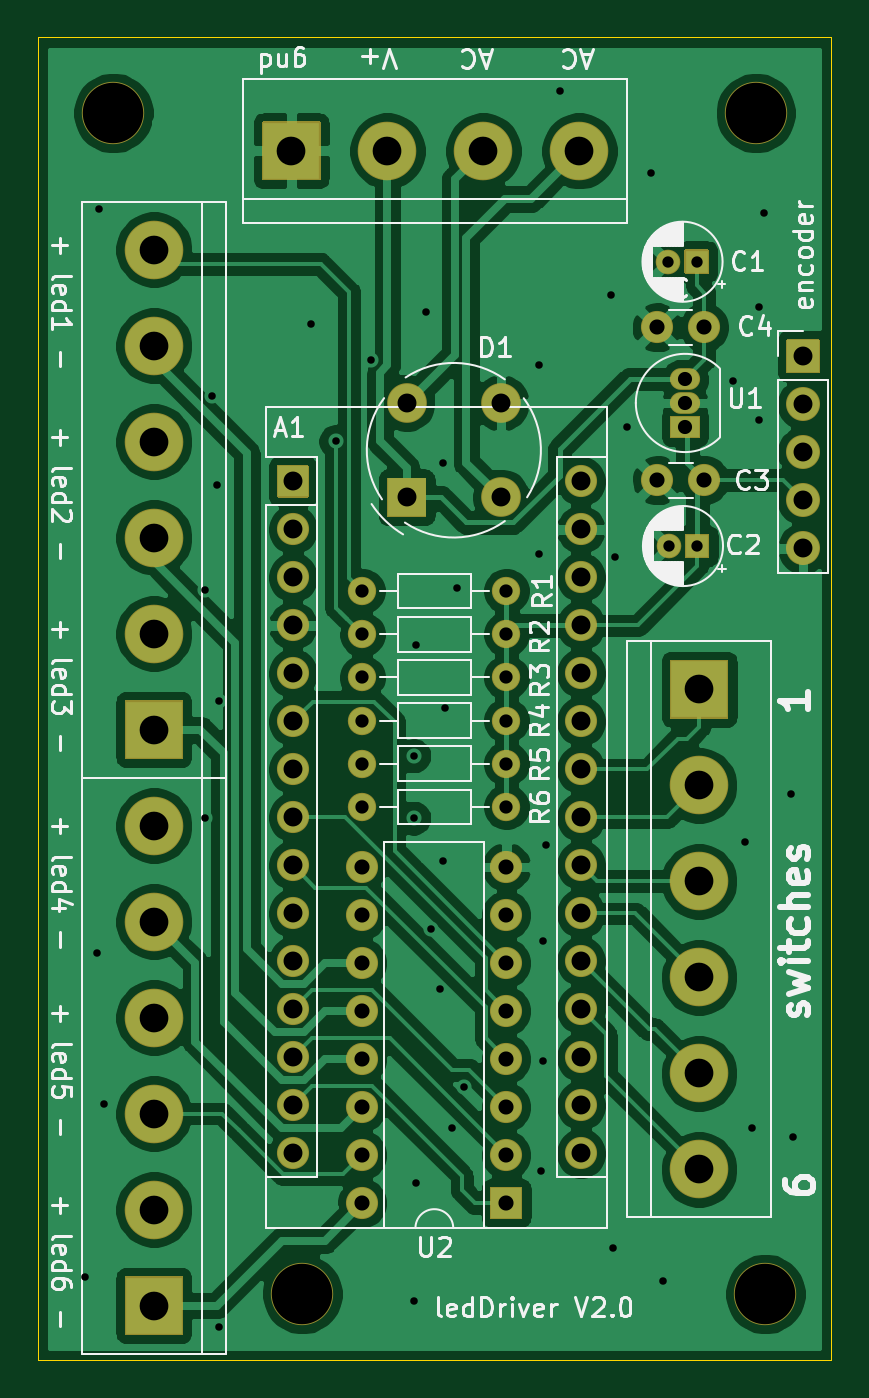
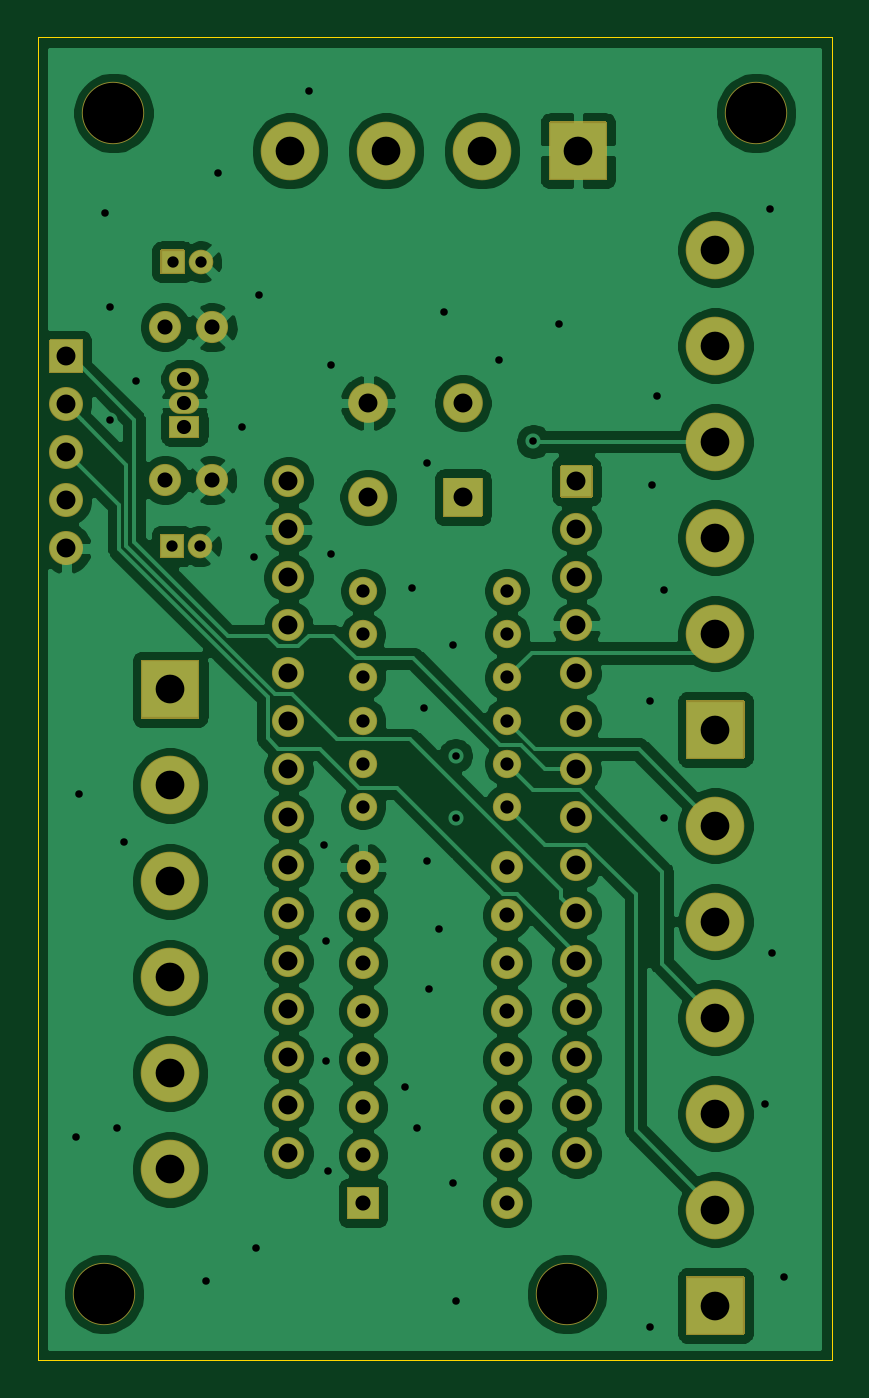
Circuit board: 11 layer files. Board 42.0 x 70.0 mm.
- bottom_copper: leddriver-B_Cu.gbr (140934 bytes)
- bottom_mask: leddriver-B_Mask.gbr (7075 bytes)
- paste: leddriver-B_Paste.gbr (462 bytes)
- bottom_silk: leddriver-B_SilkS.gbr (463 bytes)
- outline: leddriver-Edge_Cuts.gbr (688 bytes)
- top_copper: leddriver-F_Cu.gbr (144773 bytes)
- top_mask: leddriver-F_Mask.gbr (7075 bytes)
- paste: leddriver-F_Paste.gbr (462 bytes)
- top_silk: leddriver-F_SilkS.gbr (40331 bytes)
- drill: leddriver-NPTH.drl (348 bytes)
- drill: leddriver-PTH.drl (2553 bytes)

=== bottom_copper: leddriver-B_Cu.gbr (140934 bytes, source omitted) ===
=== bottom_mask: leddriver-B_Mask.gbr (7075 bytes, source omitted) ===
=== paste: leddriver-B_Paste.gbr ===
%TF.GenerationSoftware,KiCad,Pcbnew,(5.1.12)-1*%
%TF.CreationDate,2022-01-07T12:55:28+01:00*%
%TF.ProjectId,leddriver,6c656464-7269-4766-9572-2e6b69636164,rev?*%
%TF.SameCoordinates,Original*%
%TF.FileFunction,Paste,Bot*%
%TF.FilePolarity,Positive*%
%FSLAX46Y46*%
G04 Gerber Fmt 4.6, Leading zero omitted, Abs format (unit mm)*
G04 Created by KiCad (PCBNEW (5.1.12)-1) date 2022-01-07 12:55:28*
%MOMM*%
%LPD*%
G01*
G04 APERTURE LIST*
G04 APERTURE END LIST*
M02*

=== bottom_silk: leddriver-B_SilkS.gbr ===
%TF.GenerationSoftware,KiCad,Pcbnew,(5.1.12)-1*%
%TF.CreationDate,2022-01-07T12:55:28+01:00*%
%TF.ProjectId,leddriver,6c656464-7269-4766-9572-2e6b69636164,rev?*%
%TF.SameCoordinates,Original*%
%TF.FileFunction,Legend,Bot*%
%TF.FilePolarity,Positive*%
%FSLAX46Y46*%
G04 Gerber Fmt 4.6, Leading zero omitted, Abs format (unit mm)*
G04 Created by KiCad (PCBNEW (5.1.12)-1) date 2022-01-07 12:55:28*
%MOMM*%
%LPD*%
G01*
G04 APERTURE LIST*
G04 APERTURE END LIST*
M02*

=== outline: leddriver-Edge_Cuts.gbr ===
%TF.GenerationSoftware,KiCad,Pcbnew,(5.1.12)-1*%
%TF.CreationDate,2022-01-07T12:55:28+01:00*%
%TF.ProjectId,leddriver,6c656464-7269-4766-9572-2e6b69636164,rev?*%
%TF.SameCoordinates,Original*%
%TF.FileFunction,Profile,NP*%
%FSLAX46Y46*%
G04 Gerber Fmt 4.6, Leading zero omitted, Abs format (unit mm)*
G04 Created by KiCad (PCBNEW (5.1.12)-1) date 2022-01-07 12:55:28*
%MOMM*%
%LPD*%
G01*
G04 APERTURE LIST*
%TA.AperFunction,Profile*%
%ADD10C,0.050000*%
%TD*%
G04 APERTURE END LIST*
D10*
X61000000Y-18500000D02*
X61000000Y-88500000D01*
X103000000Y-18500000D02*
X61000000Y-18500000D01*
X103000000Y-88500000D02*
X103000000Y-18500000D01*
X61000000Y-88500000D02*
X103000000Y-88500000D01*
M02*

=== top_copper: leddriver-F_Cu.gbr (144773 bytes, source omitted) ===
=== top_mask: leddriver-F_Mask.gbr (7075 bytes, source omitted) ===
=== paste: leddriver-F_Paste.gbr ===
%TF.GenerationSoftware,KiCad,Pcbnew,(5.1.12)-1*%
%TF.CreationDate,2022-01-07T12:55:28+01:00*%
%TF.ProjectId,leddriver,6c656464-7269-4766-9572-2e6b69636164,rev?*%
%TF.SameCoordinates,Original*%
%TF.FileFunction,Paste,Top*%
%TF.FilePolarity,Positive*%
%FSLAX46Y46*%
G04 Gerber Fmt 4.6, Leading zero omitted, Abs format (unit mm)*
G04 Created by KiCad (PCBNEW (5.1.12)-1) date 2022-01-07 12:55:28*
%MOMM*%
%LPD*%
G01*
G04 APERTURE LIST*
G04 APERTURE END LIST*
M02*

=== top_silk: leddriver-F_SilkS.gbr (40331 bytes, source omitted) ===
=== drill: leddriver-NPTH.drl ===
M48
; DRILL file {KiCad (5.1.12)-1} date 01/07/22 12:55:26
; FORMAT={-:-/ absolute / inch / decimal}
; #@! TF.CreationDate,2022-01-07T12:55:26+01:00
; #@! TF.GenerationSoftware,Kicad,Pcbnew,(5.1.12)-1
; #@! TF.FileFunction,NonPlated,1,2,NPTH
FMAT,2
INCH
T1C0.1260
%
G90
G05
T1
X2.5591Y-0.8858
X2.9528Y-3.3465
X3.8976Y-0.8858
X3.9173Y-3.3465
T0
M30

=== drill: leddriver-PTH.drl ===
M48
; DRILL file {KiCad (5.1.12)-1} date 01/07/22 12:55:26
; FORMAT={-:-/ absolute / inch / decimal}
; #@! TF.CreationDate,2022-01-07T12:55:26+01:00
; #@! TF.GenerationSoftware,Kicad,Pcbnew,(5.1.12)-1
; #@! TF.FileFunction,Plated,1,2,PTH
FMAT,2
INCH
T1C0.0157
T2C0.0236
T3C0.0276
T4C0.0295
T5C0.0315
T6C0.0394
T7C0.0598
%
G90
G05
T1
X2.5Y-3.31
X2.525Y-2.635
X2.53Y-1.085
X2.54Y-2.95
X2.75Y-1.88
X2.75Y-2.355
X2.765Y-1.475
X2.775Y-1.66
X2.78Y-2.11
X2.78Y-3.415
X2.97Y-1.325
X3.0228Y-1.57
X3.095Y-1.4
X3.185Y-2.225
X3.185Y-2.355
X3.185Y-3.36
X3.19Y-1.995
X3.19Y-3.115
X3.21Y-1.3
X3.22Y-2.585
X3.24Y-2.71
X3.245Y-1.615
X3.245Y-2.445
X3.25Y-2.125
X3.265Y-3.0
X3.275Y-1.875
X3.29Y-2.915
X3.445Y-1.41
X3.445Y-1.805
X3.45Y-3.09
X3.455Y-2.61
X3.455Y-2.86
X3.46Y-2.41
X3.49Y-0.84
X3.595Y-1.265
X3.6Y-3.25
X3.605Y-1.81
X3.63Y-1.54
X3.68Y-1.01
X3.705Y-3.32
X3.85Y-1.445
X3.875Y-2.405
X3.89Y-3.0
X3.905Y-1.29
X3.905Y-1.525
X3.915Y-1.095
X3.97Y-2.305
X3.975Y-3.02
T2
X3.7154Y-1.1958
X3.7163Y-1.7881
X3.7744Y-1.1958
X3.7754Y-1.7881
T3
X3.0779Y-1.8816
X3.0779Y-1.9716
X3.0779Y-2.0616
X3.0779Y-2.1516
X3.0779Y-2.2416
X3.0779Y-2.3316
X3.3779Y-1.8816
X3.3779Y-1.9716
X3.3779Y-2.0616
X3.3779Y-2.1516
X3.3779Y-2.2416
X3.3779Y-2.3316
T4
X3.75Y-1.44
X3.75Y-1.49
X3.75Y-1.54
T5
X3.0779Y-2.4566
X3.0779Y-2.5566
X3.0779Y-2.6566
X3.0779Y-2.7566
X3.0779Y-2.8566
X3.0779Y-2.9566
X3.0779Y-3.0566
X3.0779Y-3.1566
X3.3779Y-2.4566
X3.3779Y-2.5566
X3.3779Y-2.6566
X3.3779Y-2.7566
X3.3779Y-2.8566
X3.3779Y-2.9566
X3.3779Y-3.0566
X3.3779Y-3.1566
X3.6916Y-1.3323
X3.692Y-1.6508
X3.79Y-1.3323
X3.7904Y-1.6508
T6
X2.9331Y-1.6535
X2.9331Y-1.7535
X2.9331Y-1.8535
X2.9331Y-1.9535
X2.9331Y-2.0535
X2.9331Y-2.1535
X2.9331Y-2.2535
X2.9331Y-2.3535
X2.9331Y-2.4535
X2.9331Y-2.5535
X2.9331Y-2.6535
X2.9331Y-2.7535
X2.9331Y-2.8535
X2.9331Y-2.9535
X2.9331Y-3.0535
X3.17Y-1.49
X3.17Y-1.6869
X3.3669Y-1.49
X3.3669Y-1.6869
X3.5331Y-1.6535
X3.5331Y-1.7535
X3.5331Y-1.8535
X3.5331Y-1.9535
X3.5331Y-2.0535
X3.5331Y-2.1535
X3.5331Y-2.2535
X3.5331Y-2.3535
X3.5331Y-2.4535
X3.5331Y-2.5535
X3.5331Y-2.6535
X3.5331Y-2.7535
X3.5331Y-2.8535
X3.5331Y-2.9535
X3.5331Y-3.0535
X3.9961Y-1.3929
X3.9961Y-1.4929
X3.9961Y-1.5929
X3.9961Y-1.6929
X3.9961Y-1.7929
T7
X2.6435Y-1.1704
X2.6435Y-1.3704
X2.6435Y-1.5704
X2.6435Y-1.7704
X2.6435Y-1.9704
X2.6435Y-2.1704
X2.6435Y-2.3704
X2.6435Y-2.5704
X2.6435Y-2.7704
X2.6435Y-2.9704
X2.6435Y-3.1704
X2.6435Y-3.3704
X2.9299Y-0.9646
X3.1299Y-0.9646
X3.3299Y-0.9646
X3.5299Y-0.9646
X3.7795Y-2.0866
X3.7795Y-2.2866
X3.7795Y-2.4866
X3.7795Y-2.6866
X3.7795Y-2.8866
X3.7795Y-3.0866
T0
M30

